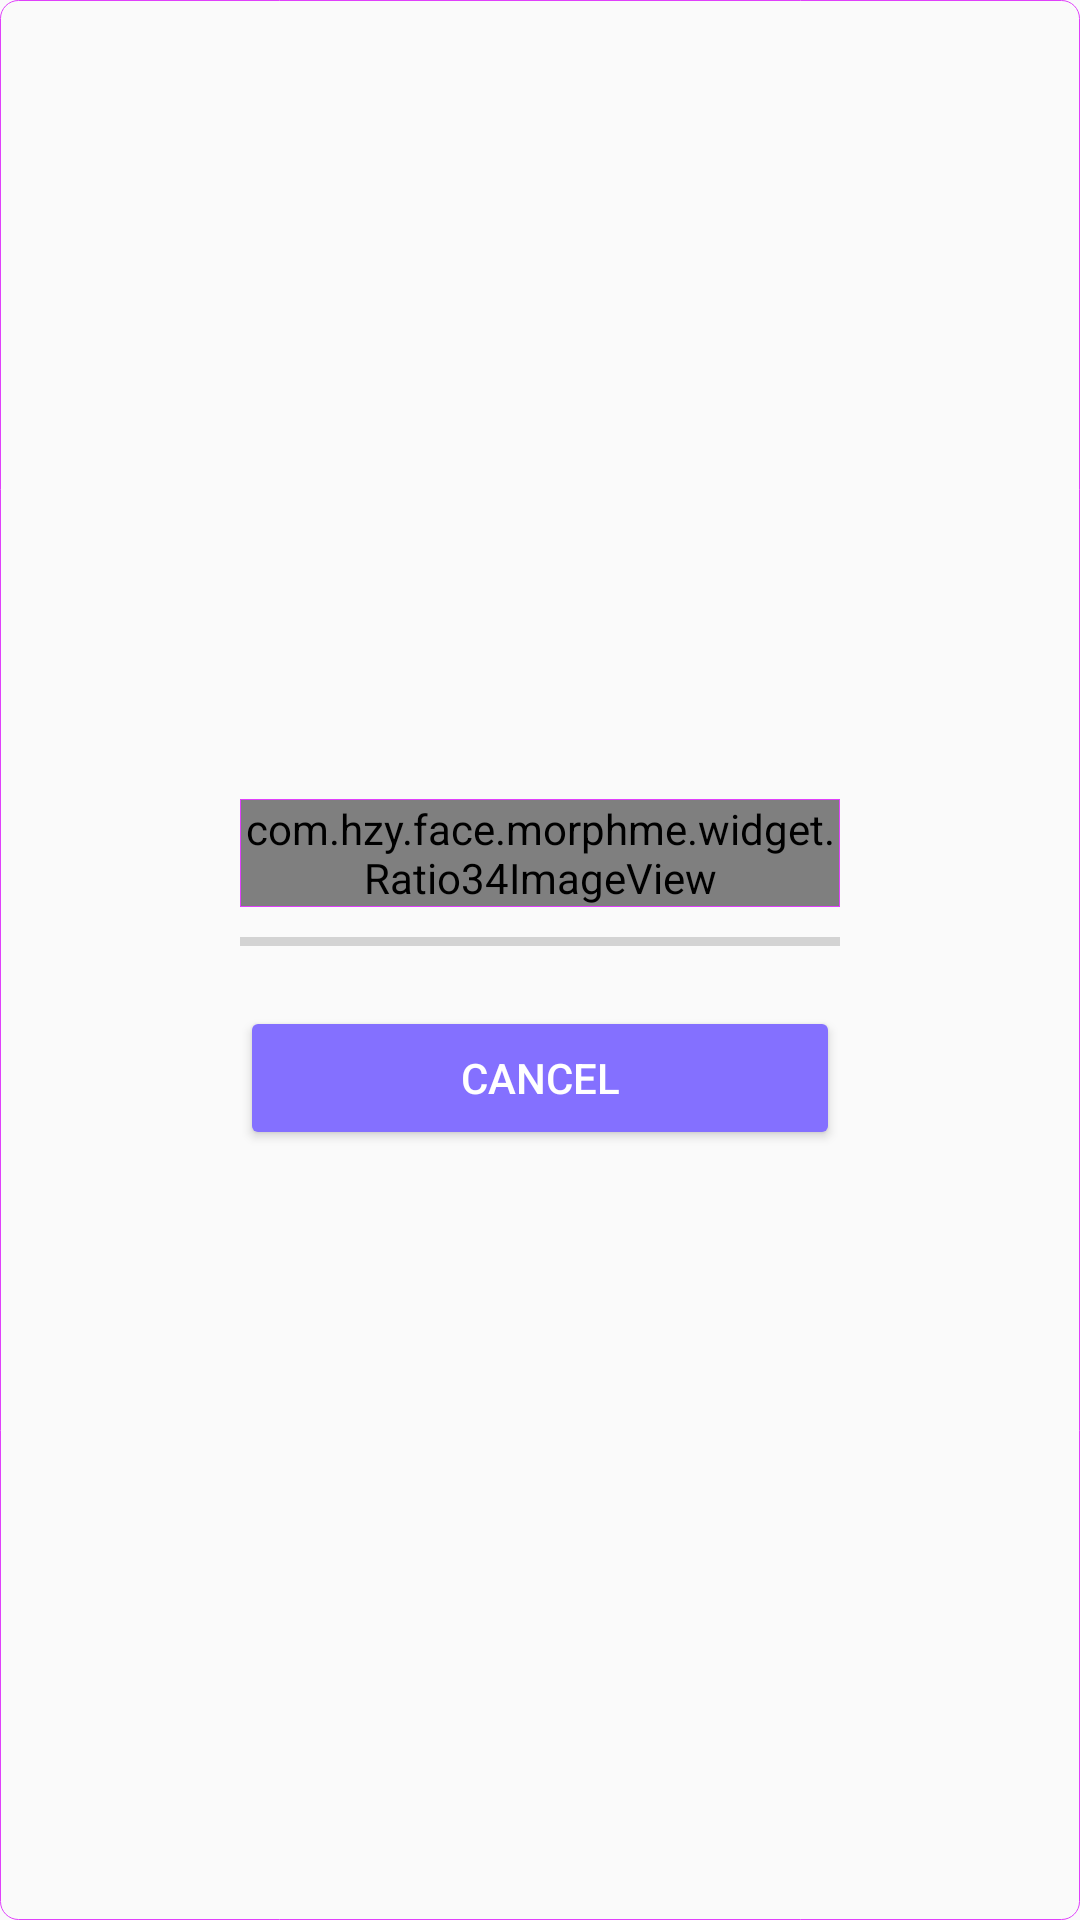

Here is an Android app screen rendered from its layout file. Give the layout XML and the strings, colors and styles it references.
<!-- AndroidManifest.xml: application theme AppTheme -->
<!-- res/layout/dialog_image_preview.xml -->
<?xml version="1.0" encoding="utf-8"?>
<LinearLayout xmlns:android="http://schemas.android.com/apk/res/android"
    android:layout_width="match_parent"
    android:layout_height="wrap_content"
    android:layout_margin="10dp"
    android:background="@drawable/back_rect_round"
    android:gravity="center"
    android:orientation="vertical"
    android:padding="20dp">

    <FrameLayout
        android:layout_width="200dp"
        android:layout_height="wrap_content"
        android:layout_marginTop="10dp"
        android:background="@drawable/back_rectangle"
        android:padding="1px">

        <com.hzy.face.morphme.widget.Ratio34ImageView
            android:id="@+id/dialog_image_view"
            android:layout_width="match_parent"
            android:layout_height="wrap_content" />
    </FrameLayout>

    <ProgressBar
        android:id="@+id/dialog_progress"
        style="@style/Widget.AppCompat.ProgressBar.Horizontal"
        android:layout_width="200dp"
        android:layout_height="3dp"
        android:layout_marginTop="10dp" />

    <androidx.appcompat.widget.AppCompatButton
        android:id="@+id/dialog_btn_cancel"
        android:layout_width="200dp"
        android:layout_height="wrap_content"
        android:layout_marginTop="20dp"
        android:text="@string/cancel"
        android:theme="@style/AppTheme.Button" />
</LinearLayout>
<!-- resources referenced by this layout -->
<resources>
  <!-- drawable back_rect_round (drawable) -->
  <?xml version="1.0" encoding="utf-8"?>
  <shape xmlns:android="http://schemas.android.com/apk/res/android">
      <corners android:radius="6dp" />
      <stroke
          android:width="1px"
          android:color="@color/colorAccent" />
  </shape>
  <!-- drawable back_rectangle (drawable) -->
  <?xml version="1.0" encoding="utf-8"?>
  <shape xmlns:android="http://schemas.android.com/apk/res/android"
      android:shape="rectangle"
      android:useLevel="false">
      <stroke
          android:width="1px"
          android:color="@color/colorAccent" />
      <solid android:color="#f6f6f6" />
  </shape>
  <string name="cancel">Cancel</string>
  <style name="AppTheme.Button" parent="Widget.AppCompat.Button.Colored">
          <item name="colorButtonNormal">@color/button_color</item>
          <item name="android:textColor">@android:color/white</item>
      </style>
  <style name="AppTheme" parent="Theme.AppCompat.Light.DarkActionBar">
          
          <item name="colorPrimary">@color/colorPrimary</item>
          <item name="colorPrimaryDark">@color/colorPrimaryDark</item>
          <item name="colorAccent">@color/colorAccent</item>
      </style>
  <color name="colorAccent">#e040fb</color>
  <color name="button_color">#8470FF</color>
  <color name="colorPrimary">#ff5722</color>
  <color name="colorPrimaryDark">#e64a19</color>
</resources>
